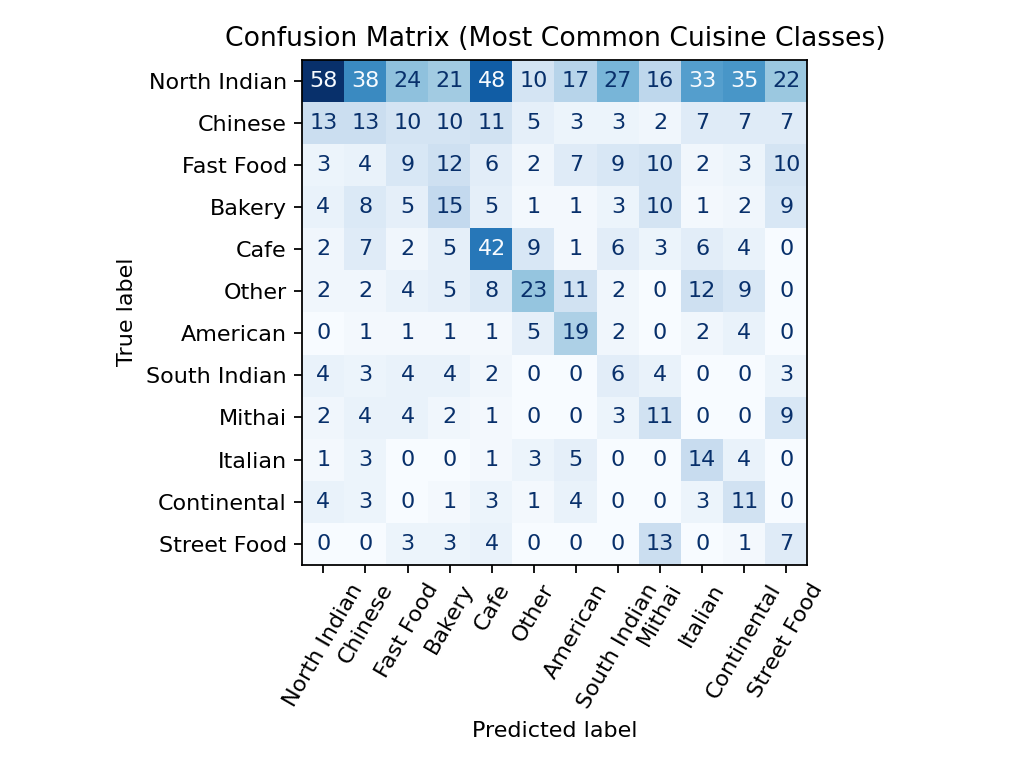

The table this chart was drawn from, first rows:
, North Indian, Chinese, Fast Food, Bakery, Cafe, Other, American, South Indian, Mithai, Italian, Continental, Street Food
North Indian, 58, 38, 24, 21, 48, 10, 17, 27, 16, 33, 35, 22
Chinese, 13, 13, 10, 10, 11, 5, 3, 3, 2, 7, 7, 7
Fast Food, 3, 4, 9, 12, 6, 2, 7, 9, 10, 2, 3, 10
Bakery, 4, 8, 5, 15, 5, 1, 1, 3, 10, 1, 2, 9
Cafe, 2, 7, 2, 5, 42, 9, 1, 6, 3, 6, 4, 0
Other, 2, 2, 4, 5, 8, 23, 11, 2, 0, 12, 9, 0
American, 0, 1, 1, 1, 1, 5, 19, 2, 0, 2, 4, 0
South Indian, 4, 3, 4, 4, 2, 0, 0, 6, 4, 0, 0, 3
Mithai, 2, 4, 4, 2, 1, 0, 0, 3, 11, 0, 0, 9
Italian, 1, 3, 0, 0, 1, 3, 5, 0, 0, 14, 4, 0
Continental, 4, 3, 0, 1, 3, 1, 4, 0, 0, 3, 11, 0
Street Food, 0, 0, 3, 3, 4, 0, 0, 0, 13, 0, 1, 7
